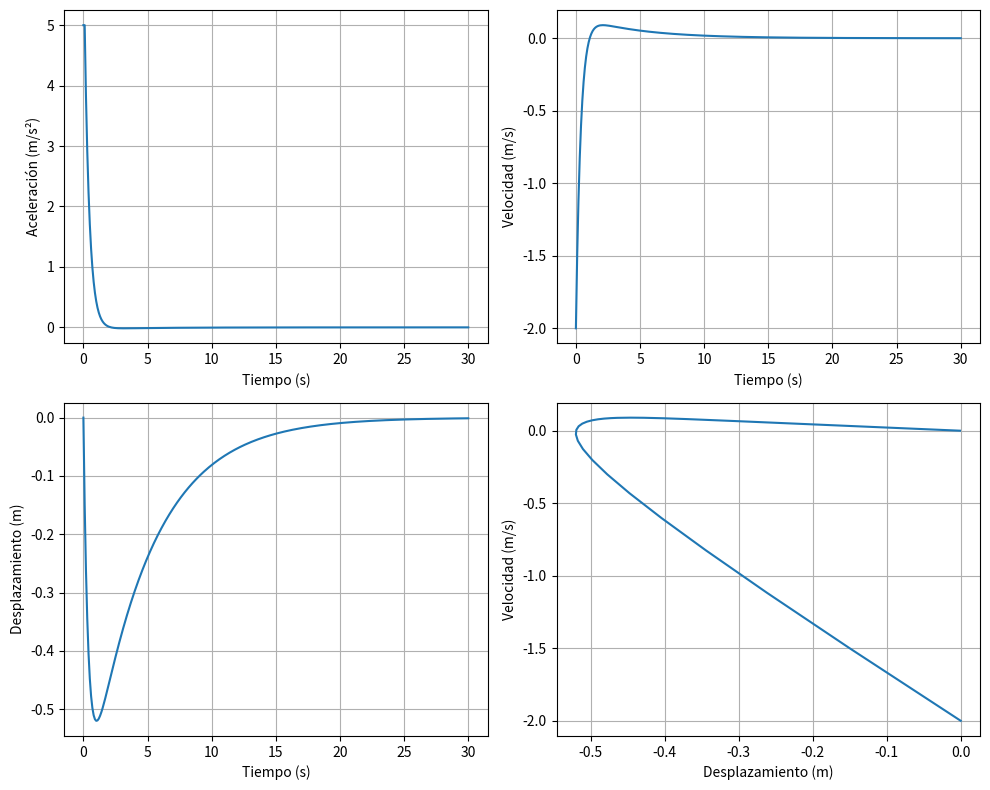

Reproduce this figure in Python.
import numpy as np
import matplotlib.pyplot as plt

h = 0.1
tfin = 30
k = 0.1
m = 0.2
c = 0.5


t = 0
x = 0
v = -2
n = 0

pt = [t]
px = [x]
pv = [v]
pa = []


def armonico(x, k, m):
    return -k * x / m


def friccion(x, k, m):
    return -c * v / m


def armonico_friccion(x, k, m):
    return -k * x / m - c * v / m


while t <= tfin:
    n += 1
    a = armonico_friccion(x, k, m)
    v = v + h * a
    x = x + h * v
    t = t + h

    pt.append(t)
    px.append(x)
    pv.append(v)
    pa.append(a)

pa = [pa[0]] + pa

plt.figure(figsize=(10, 8))

plt.subplot(2, 2, 1)
plt.plot(pt, pa)
plt.grid(True)
plt.xlabel("Tiempo (s)")
plt.ylabel("Aceleración (m/s²)")

plt.subplot(2, 2, 2)
plt.plot(pt, pv)
plt.grid(True)
plt.xlabel("Tiempo (s)")
plt.ylabel("Velocidad (m/s)")

plt.subplot(2, 2, 3)
plt.plot(pt, px)
plt.grid(True)
plt.xlabel("Tiempo (s)")
plt.ylabel("Desplazamiento (m)")

plt.subplot(2, 2, 4)
plt.plot(px, pv)
plt.grid(True)
plt.xlabel("Desplazamiento (m)")
plt.ylabel("Velocidad (m/s)")

plt.tight_layout()
plt.show()
